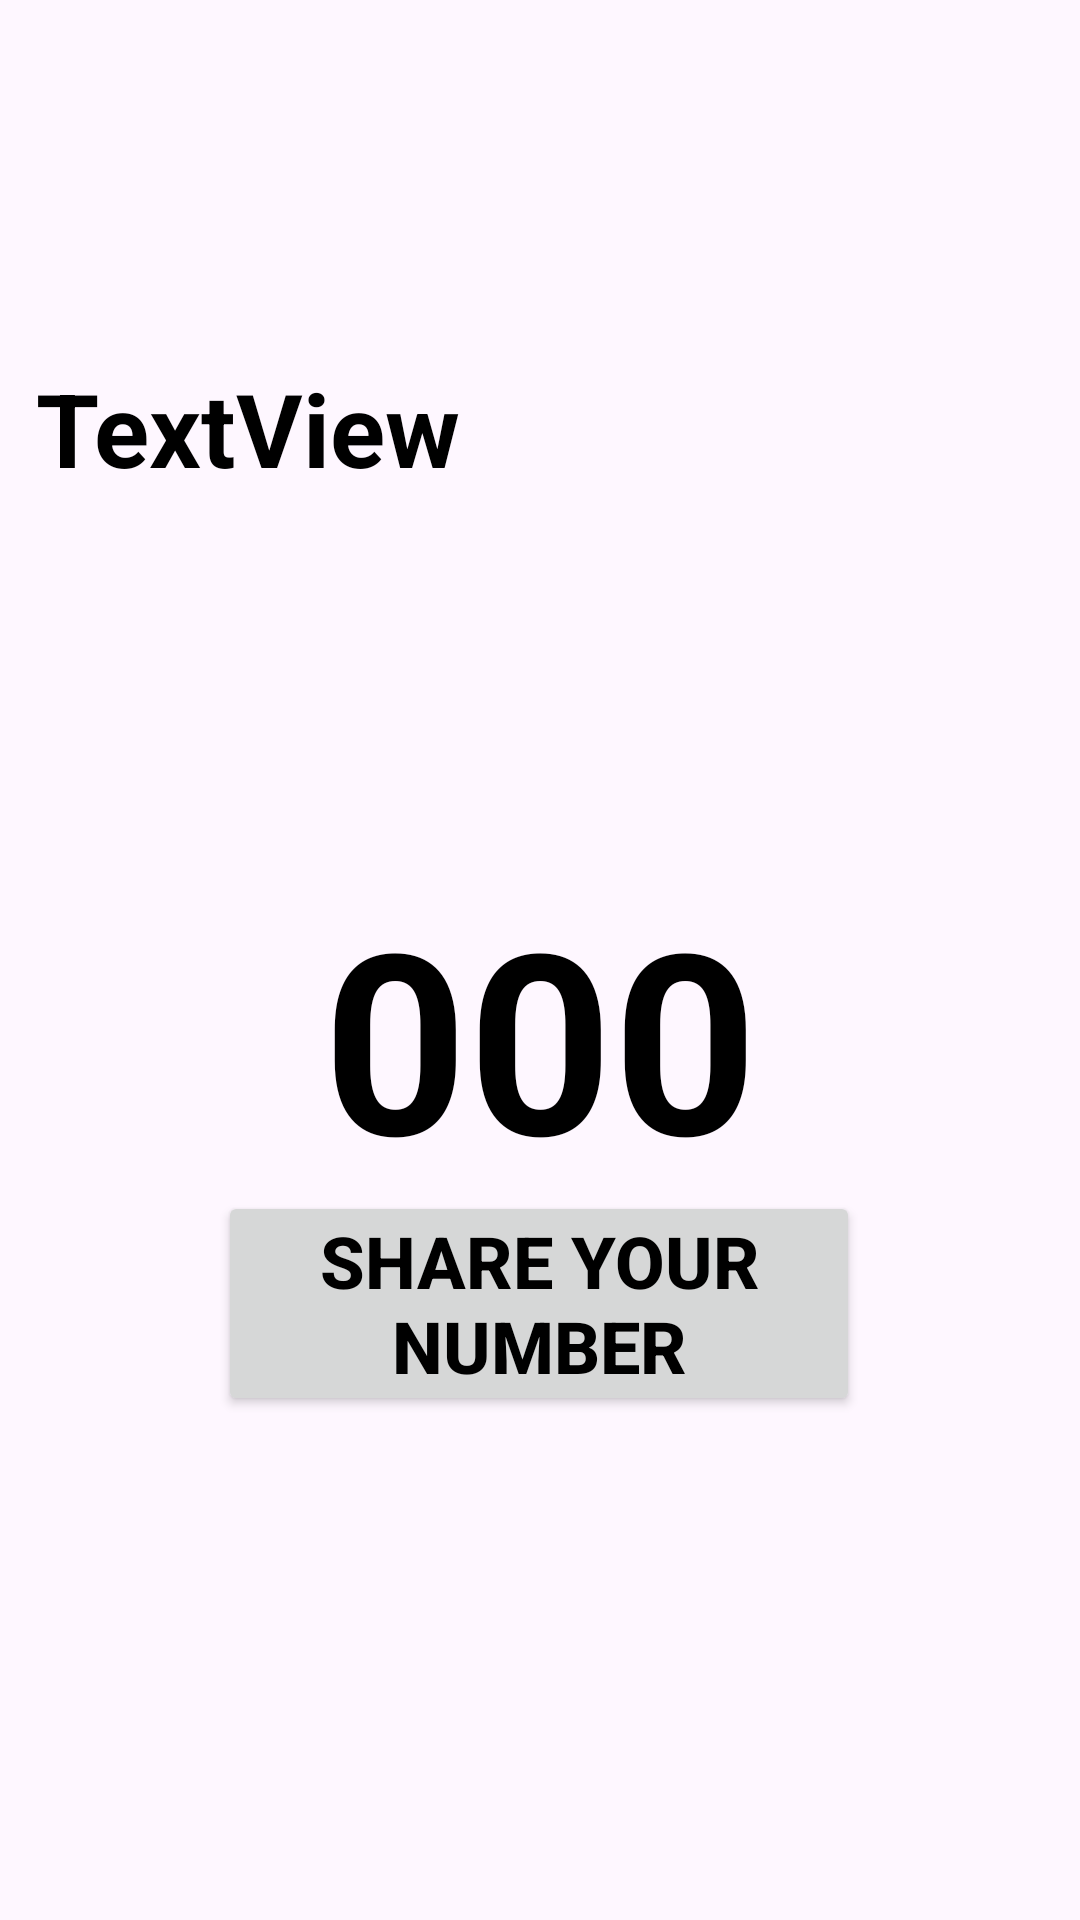

Reconstruct the res/layout file that produces this screen, plus the resources it refers to.
<!-- AndroidManifest.xml: application theme Theme.Project001 -->
<!-- res/layout/activity_display_screen.xml -->
<?xml version="1.0" encoding="utf-8"?>
<androidx.constraintlayout.widget.ConstraintLayout xmlns:android="http://schemas.android.com/apk/res/android"
    xmlns:app="http://schemas.android.com/apk/res-auto"
    xmlns:tools="http://schemas.android.com/tools"
    android:layout_width="match_parent"
    android:layout_height="match_parent"
    tools:context=".DisplayScreen"
    android:background="@drawable/bg2">

    <TextView
        android:id="@+id/dispName"
        android:layout_width="0dp"
        android:layout_height="wrap_content"
        android:layout_marginStart="12dp"
        android:layout_marginTop="120dp"
        android:layout_marginEnd="12dp"
        android:text="@string/textview"
        android:textColor="@color/black"
        android:textSize="34sp"
        android:textStyle="bold"
        app:layout_constraintEnd_toEndOf="parent"
        app:layout_constraintStart_toStartOf="parent"
        app:layout_constraintTop_toTopOf="parent" />

    <TextView
        android:id="@+id/luckyNm"
        android:layout_width="wrap_content"
        android:layout_height="wrap_content"
        android:layout_marginTop="124dp"
        android:text="@string/_000"
        android:textColor="@color/black"
        android:textSize="84sp"
        android:textStyle="bold"
        app:layout_constraintEnd_toEndOf="parent"
        app:layout_constraintStart_toStartOf="parent"
        app:layout_constraintTop_toBottomOf="@+id/dispName" />

    <Button
        android:id="@+id/shareBtn"
        android:layout_width="214dp"
        android:layout_height="75dp"
        android:layout_marginBottom="168dp"
        android:padding="5dp"
        android:text="@string/share_your_number"
        android:textColor="@color/black"
        android:textSize="24sp"
        android:textStyle="bold"
        app:layout_constraintBottom_toBottomOf="parent"
        app:layout_constraintEnd_toEndOf="parent"
        app:layout_constraintHorizontal_bias="0.497"
        app:layout_constraintStart_toStartOf="parent"
        tools:ignore="TextSizeCheck" />

</androidx.constraintlayout.widget.ConstraintLayout>
<!-- resources referenced by this layout -->
<resources>
  <string name="_000">000</string>
  <string name="share_your_number">share your number</string>
  <string name="textview">TextView</string>
  <style name="Theme.Project001" parent="Base.Theme.Project001" />
  <style name="Base.Theme.Project001" parent="Theme.Material3.DayNight.NoActionBar">
          
          
           <item name="colorPrimary">#4B589E</item>
      </style>
  <!-- not gathered from this repository: default colours our renderer supplied (Android Studio template values) -->
  <color name="black">#FF000000</color>
</resources>
